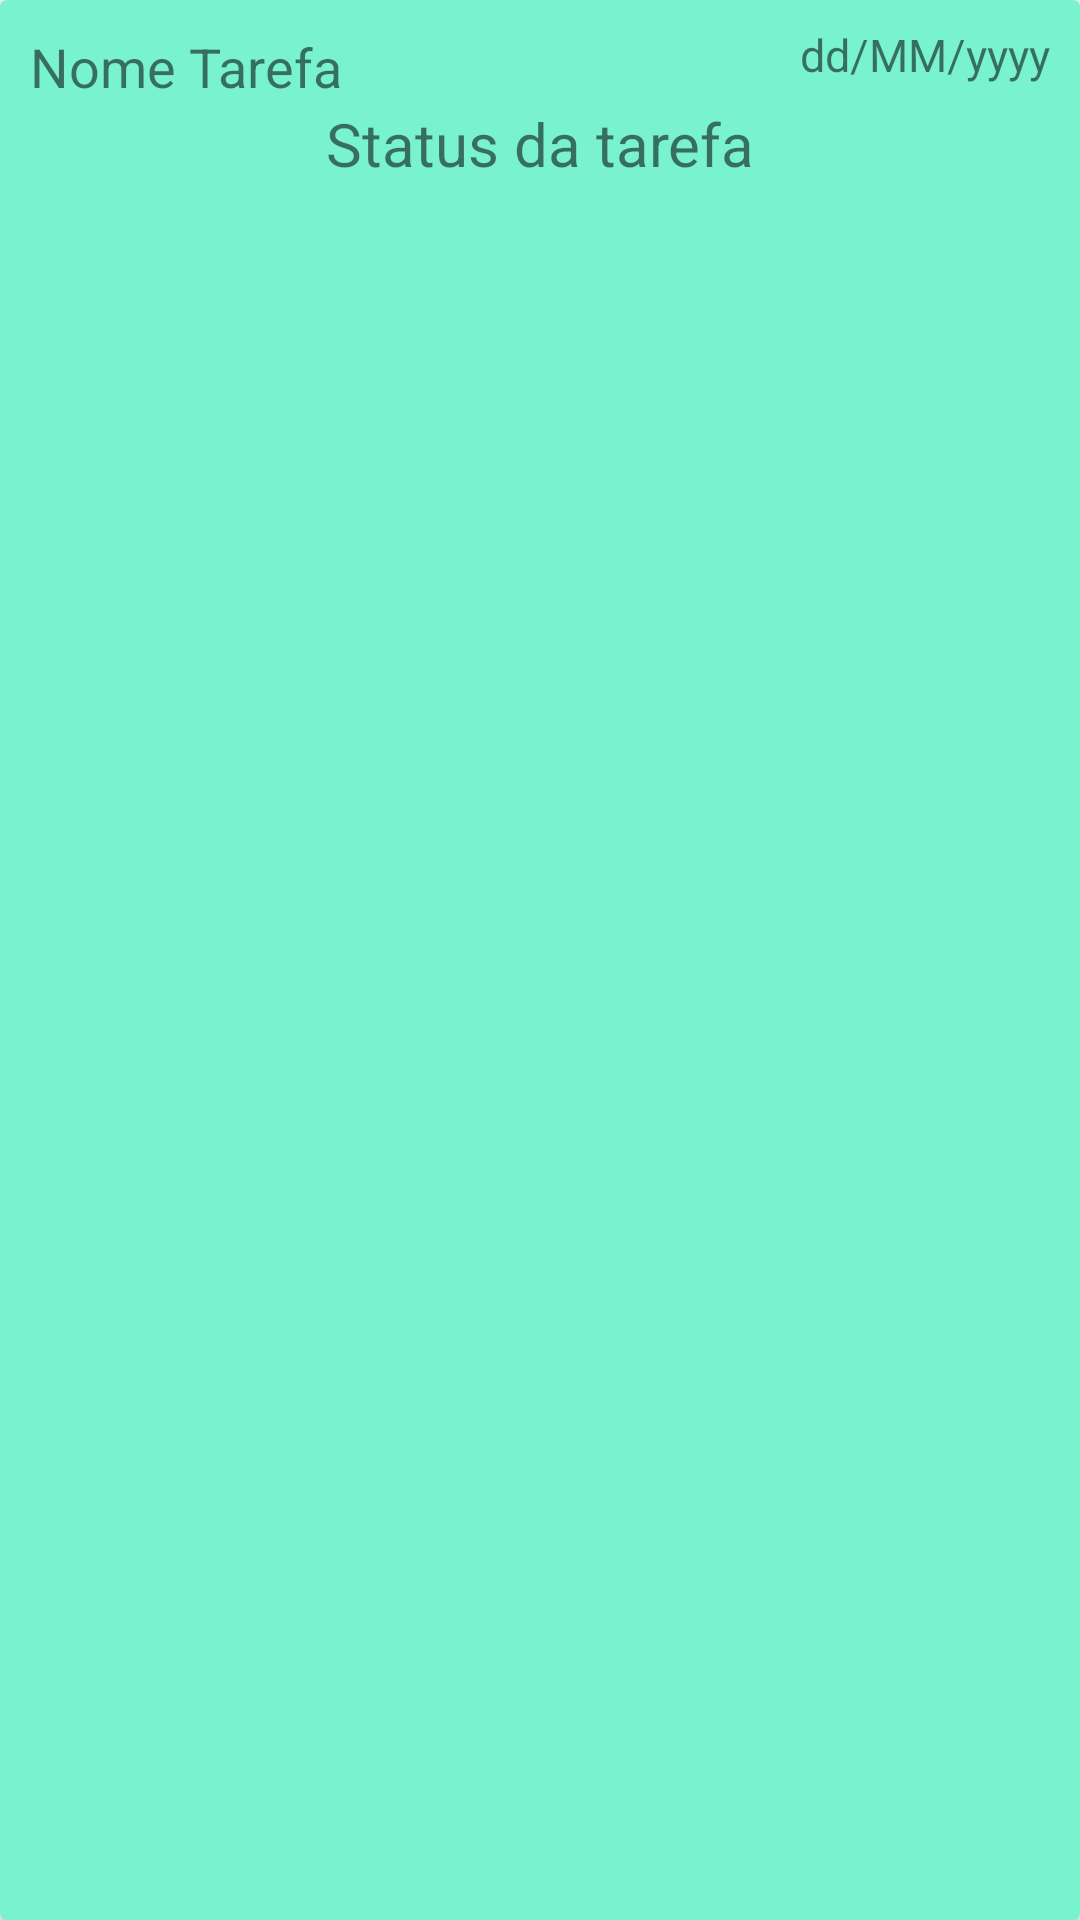

Layout XML and referenced resources for this Android screen:
<!-- AndroidManifest.xml: application theme Theme.RememberedTaskApp -->
<!-- res/layout/task.xml -->
<?xml version="1.0" encoding="utf-8"?>
<androidx.cardview.widget.CardView xmlns:android="http://schemas.android.com/apk/res/android"
    xmlns:app="http://schemas.android.com/apk/res-auto"
    xmlns:tools="http://schemas.android.com/tools"
    android:layout_width="match_parent"
    android:layout_height="wrap_content"
    android:orientation="vertical"
    android:backgroundTint="@color/color79F2D0">

    <androidx.constraintlayout.widget.ConstraintLayout
        android:layout_width="match_parent"
        android:layout_height="wrap_content"
        >

        <androidx.constraintlayout.widget.ConstraintLayout
            android:id="@+id/cl_one"
            android:layout_width="match_parent"
            android:layout_height="wrap_content"
            android:orientation="horizontal"
            app:layout_constraintLeft_toLeftOf="parent"
            app:layout_constraintRight_toRightOf="parent"
            app:layout_constraintTop_toTopOf="parent">

            <TextView
                android:id="@+id/tv_title"
                android:layout_width="wrap_content"
                android:layout_height="wrap_content"
                android:text="Nome Tarefa"
                android:textAlignment="textStart"
                app:layout_constraintStart_toStartOf="parent"
                app:layout_constraintTop_toTopOf="parent"
                android:textSize="18sp"

                android:paddingLeft="10dp"
                android:paddingTop="10dp"/>

            <TextView
                android:id="@+id/tv_date"
                android:layout_width="wrap_content"
                android:layout_height="wrap_content"
                android:text="dd/MM/yyyy"
                android:textAlignment="textEnd"
                android:paddingTop="8dp"
                android:paddingRight="10dp"
                android:textSize="15sp"
                app:layout_constraintEnd_toEndOf="parent"
                app:layout_constraintTop_toTopOf="parent" />

        </androidx.constraintlayout.widget.ConstraintLayout>

        <androidx.constraintlayout.widget.ConstraintLayout
            android:layout_width="match_parent"
            android:layout_height="wrap_content"
            android:layout_marginTop="44dp"
            android:orientation="horizontal"
            app:layout_constraintHorizontal_bias="0.0"
            app:layout_constraintLeft_toLeftOf="parent"
            app:layout_constraintRight_toRightOf="parent"
            app:layout_constraintTop_toTopOf="@id/cl_one">

        </androidx.constraintlayout.widget.ConstraintLayout>

        <TextView
            android:id="@+id/tv_status"
            android:layout_width="wrap_content"
            android:layout_height="wrap_content"
            android:text="Status da tarefa"
            android:textAlignment="center"
            android:textSize="20sp"
            app:layout_constraintEnd_toEndOf="parent"
            app:layout_constraintStart_toStartOf="parent"
            app:layout_constraintTop_toBottomOf="@+id/cl_one" />
    </androidx.constraintlayout.widget.ConstraintLayout>

</androidx.cardview.widget.CardView>
<!-- resources referenced by this layout -->
<resources>
  <color name="color79F2D0">#79F2D0</color>
  <style name="Theme.RememberedTaskApp" parent="Theme.MaterialComponents.DayNight.DarkActionBar">
          
          <item name="colorPrimary">@color/purple_500</item>
          <item name="colorPrimaryVariant">@color/purple_700</item>
          <item name="colorOnPrimary">@color/white</item>
          
          <item name="colorSecondary">@color/teal_200</item>
          <item name="colorSecondaryVariant">@color/teal_700</item>
          <item name="colorOnSecondary">@color/black</item>
          
          <item name="android:statusBarColor" tools:targetApi="l">?attr/colorPrimaryVariant</item>
          
      </style>
  <color name="purple_500">#FF6200EE</color>
  <color name="purple_700">#FF3700B3</color>
  <color name="white">#FFFFFFFF</color>
  <color name="teal_200">#FF03DAC5</color>
  <color name="teal_700">#FF018786</color>
  <color name="black">#FF000000</color>
</resources>
